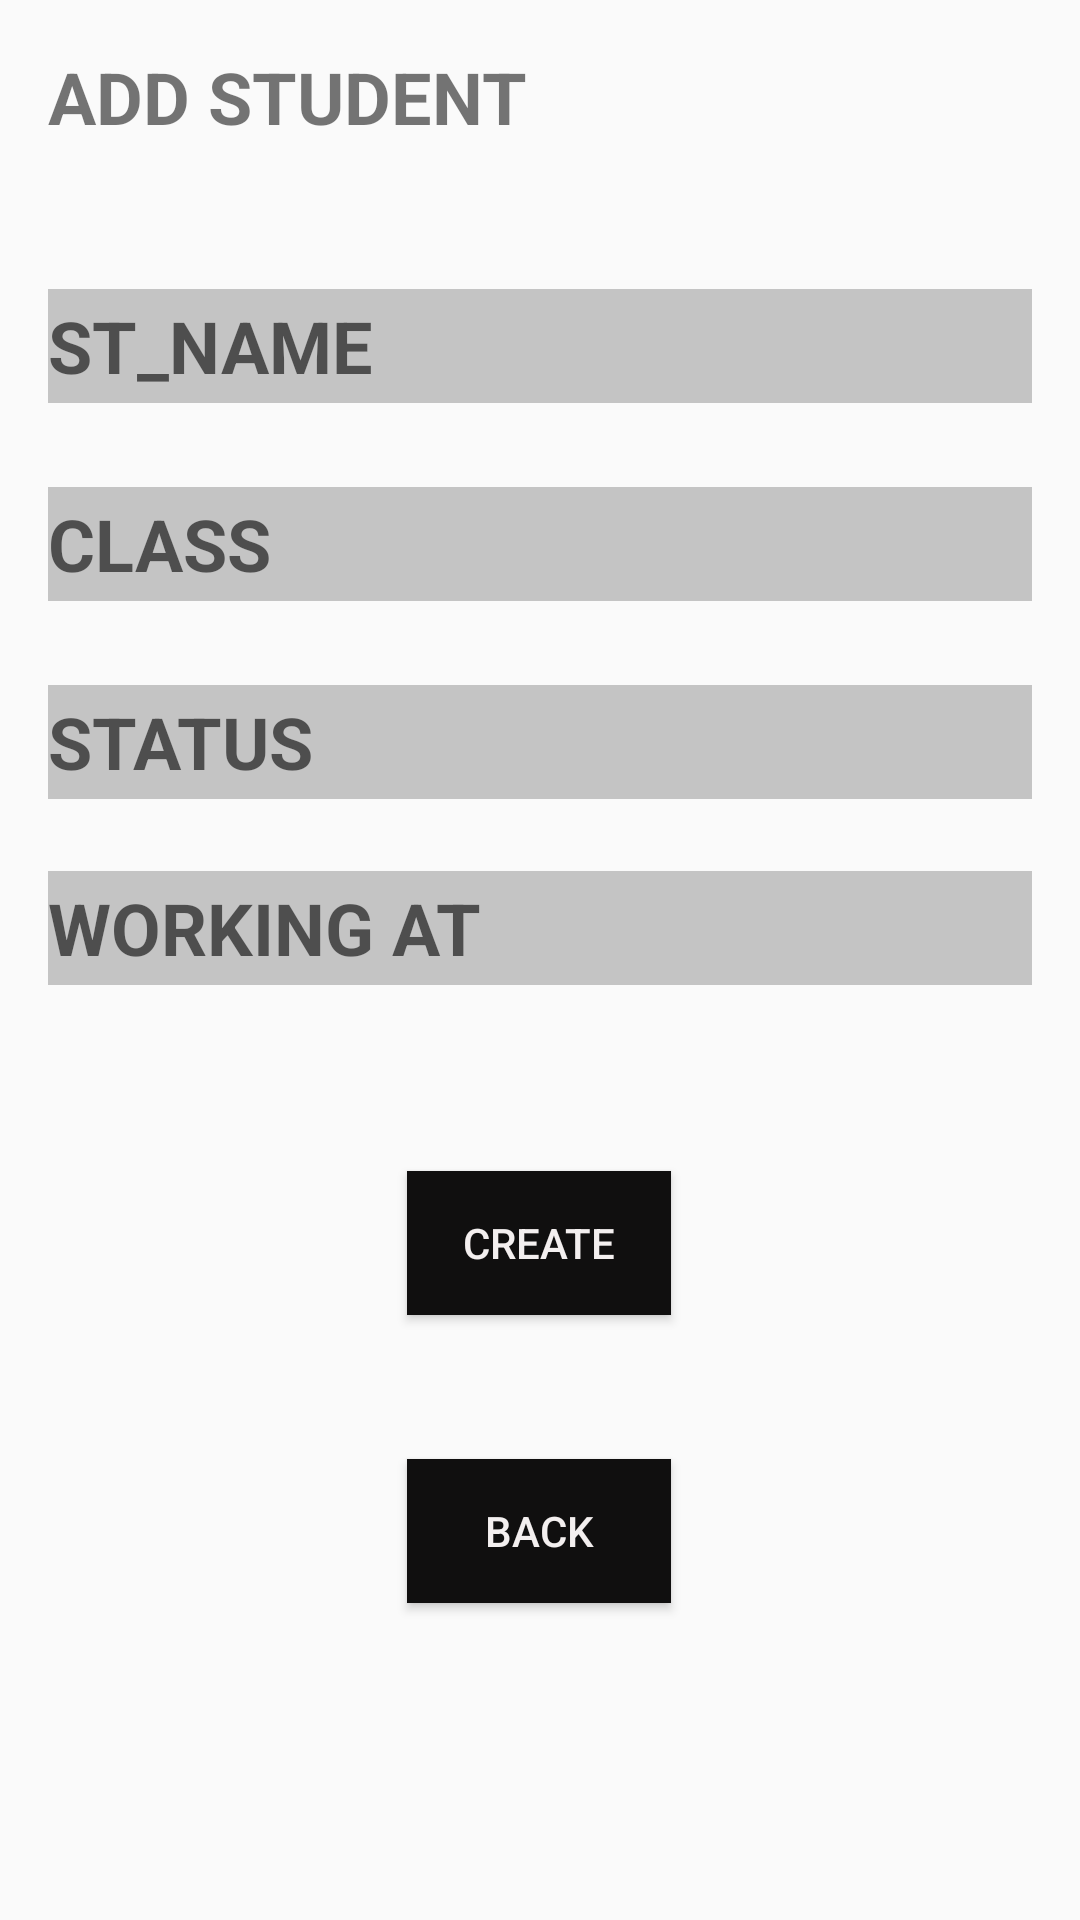

Android layout source for this screen:
<!-- AndroidManifest.xml: application theme Theme.6_18020331_NguyenXuanHai -->
<!-- res/layout/activity_add_student.xml -->
<?xml version="1.0" encoding="utf-8"?>
<androidx.constraintlayout.widget.ConstraintLayout xmlns:android="http://schemas.android.com/apk/res/android"
    xmlns:app="http://schemas.android.com/apk/res-auto"
    xmlns:tools="http://schemas.android.com/tools"
    android:layout_width="match_parent"
    android:layout_height="match_parent"

    tools:context=".AddStudentActivity">

    <TextView
        android:id="@+id/textView6"
        android:layout_width="wrap_content"
        android:layout_height="wrap_content"
        android:layout_marginStart="16dp"
        android:layout_marginLeft="16dp"
        android:layout_marginTop="16dp"
        android:text="ADD STUDENT"
        android:textSize="24sp"
        android:textStyle="bold"
        app:layout_constraintStart_toStartOf="parent"
        app:layout_constraintTop_toTopOf="parent" />

    <EditText
        android:id="@+id/edit_status"
        android:layout_width="0dp"
        android:layout_height="38dp"
        android:layout_marginTop="28dp"
        android:background="#C4C4C4"
        android:ems="10"
        android:hint="STATUS"
        android:inputType="textPersonName"
        android:textSize="24sp"
        android:textStyle="bold"
        app:layout_constraintEnd_toEndOf="@+id/edit_class"
        app:layout_constraintHorizontal_bias="0.0"
        app:layout_constraintStart_toStartOf="@+id/edit_class"
        app:layout_constraintTop_toBottomOf="@+id/edit_class" />

    <EditText
        android:id="@+id/edit_workingat"
        android:layout_width="0dp"
        android:layout_height="38dp"
        android:layout_marginTop="24dp"
        android:background="#C4C4C4"
        android:ems="10"
        android:hint="WORKING AT"
        android:inputType="textPersonName"
        android:textSize="24sp"
        android:textStyle="bold"
        app:layout_constraintEnd_toEndOf="@+id/edit_status"
        app:layout_constraintHorizontal_bias="0.0"
        app:layout_constraintStart_toStartOf="@+id/edit_status"
        app:layout_constraintTop_toBottomOf="@+id/edit_status" />

    <EditText
        android:id="@+id/edit_class"
        android:layout_width="0dp"
        android:layout_height="38dp"
        android:layout_marginTop="28dp"
        android:background="#C4C4C4"
        android:ems="10"
        android:hint="CLASS"
        android:inputType="textPersonName"
        android:textSize="24sp"
        android:textStyle="bold"
        app:layout_constraintEnd_toEndOf="@+id/edit_name"
        app:layout_constraintHorizontal_bias="0.0"
        app:layout_constraintStart_toStartOf="@+id/edit_name"
        app:layout_constraintTop_toBottomOf="@+id/edit_name" />

    <EditText
        android:id="@+id/edit_name"
        android:layout_width="0dp"
        android:layout_height="38dp"
        android:layout_marginStart="16dp"
        android:layout_marginLeft="16dp"
        android:layout_marginTop="48dp"
        android:layout_marginEnd="16dp"
        android:layout_marginRight="16dp"
        android:background="#C4C4C4"
        android:ems="10"
        android:hint="ST_NAME"
        android:inputType="textPersonName"
        android:textSize="24sp"
        android:textStyle="bold"
        app:layout_constraintEnd_toEndOf="parent"
        app:layout_constraintStart_toStartOf="parent"
        app:layout_constraintTop_toBottomOf="@+id/textView6" />

    <Button
        android:id="@+id/btn_create"
        android:layout_width="wrap_content"
        android:layout_height="wrap_content"
        android:layout_marginTop="124dp"
        android:background="#100F0F"
        android:text="CREATE"
        android:textColor="#F3EFEF"
        app:layout_constraintEnd_toEndOf="@+id/edit_status"
        app:layout_constraintHorizontal_bias="0.498"
        app:layout_constraintStart_toStartOf="@+id/edit_status"
        app:layout_constraintTop_toBottomOf="@+id/edit_status" />

    <Button
        android:id="@+id/btn_return"
        android:layout_width="wrap_content"
        android:layout_height="wrap_content"
        android:layout_marginTop="48dp"
        android:background="#100F0F"
        android:text="BACK"
        android:textColor="#F3EFEF"
        app:layout_constraintEnd_toEndOf="@+id/btn_create"
        app:layout_constraintHorizontal_bias="0.0"
        app:layout_constraintStart_toStartOf="@+id/btn_create"
        app:layout_constraintTop_toBottomOf="@+id/btn_create" />
</androidx.constraintlayout.widget.ConstraintLayout>
<!-- resources referenced by this layout -->
<resources>
  <style name="Theme.6_18020331_NguyenXuanHai" parent="Theme.AppCompat.DayNight.NoActionBar">
          
          <item name="colorPrimary">@color/purple_500</item>
          <item name="colorPrimaryVariant">@color/purple_700</item>
          <item name="colorOnPrimary">@color/white</item>
          
          <item name="colorSecondary">@color/teal_200</item>
          <item name="colorSecondaryVariant">@color/teal_700</item>
          <item name="colorOnSecondary">@color/black</item>
          
          <item name="android:statusBarColor" tools:targetApi="l">?attr/colorPrimaryVariant</item>
          
      </style>
  <!-- not gathered from this repository: default colours our renderer supplied (Android Studio template values) -->
  <color name="purple_500">#FF6200EE</color>
  <color name="purple_700">#FF3700B3</color>
  <color name="teal_200">#FF03DAC5</color>
  <color name="teal_700">#FF018786</color>
  <color name="black">#FF000000</color>
  <color name="white">#FFFFFFFF</color>
</resources>
